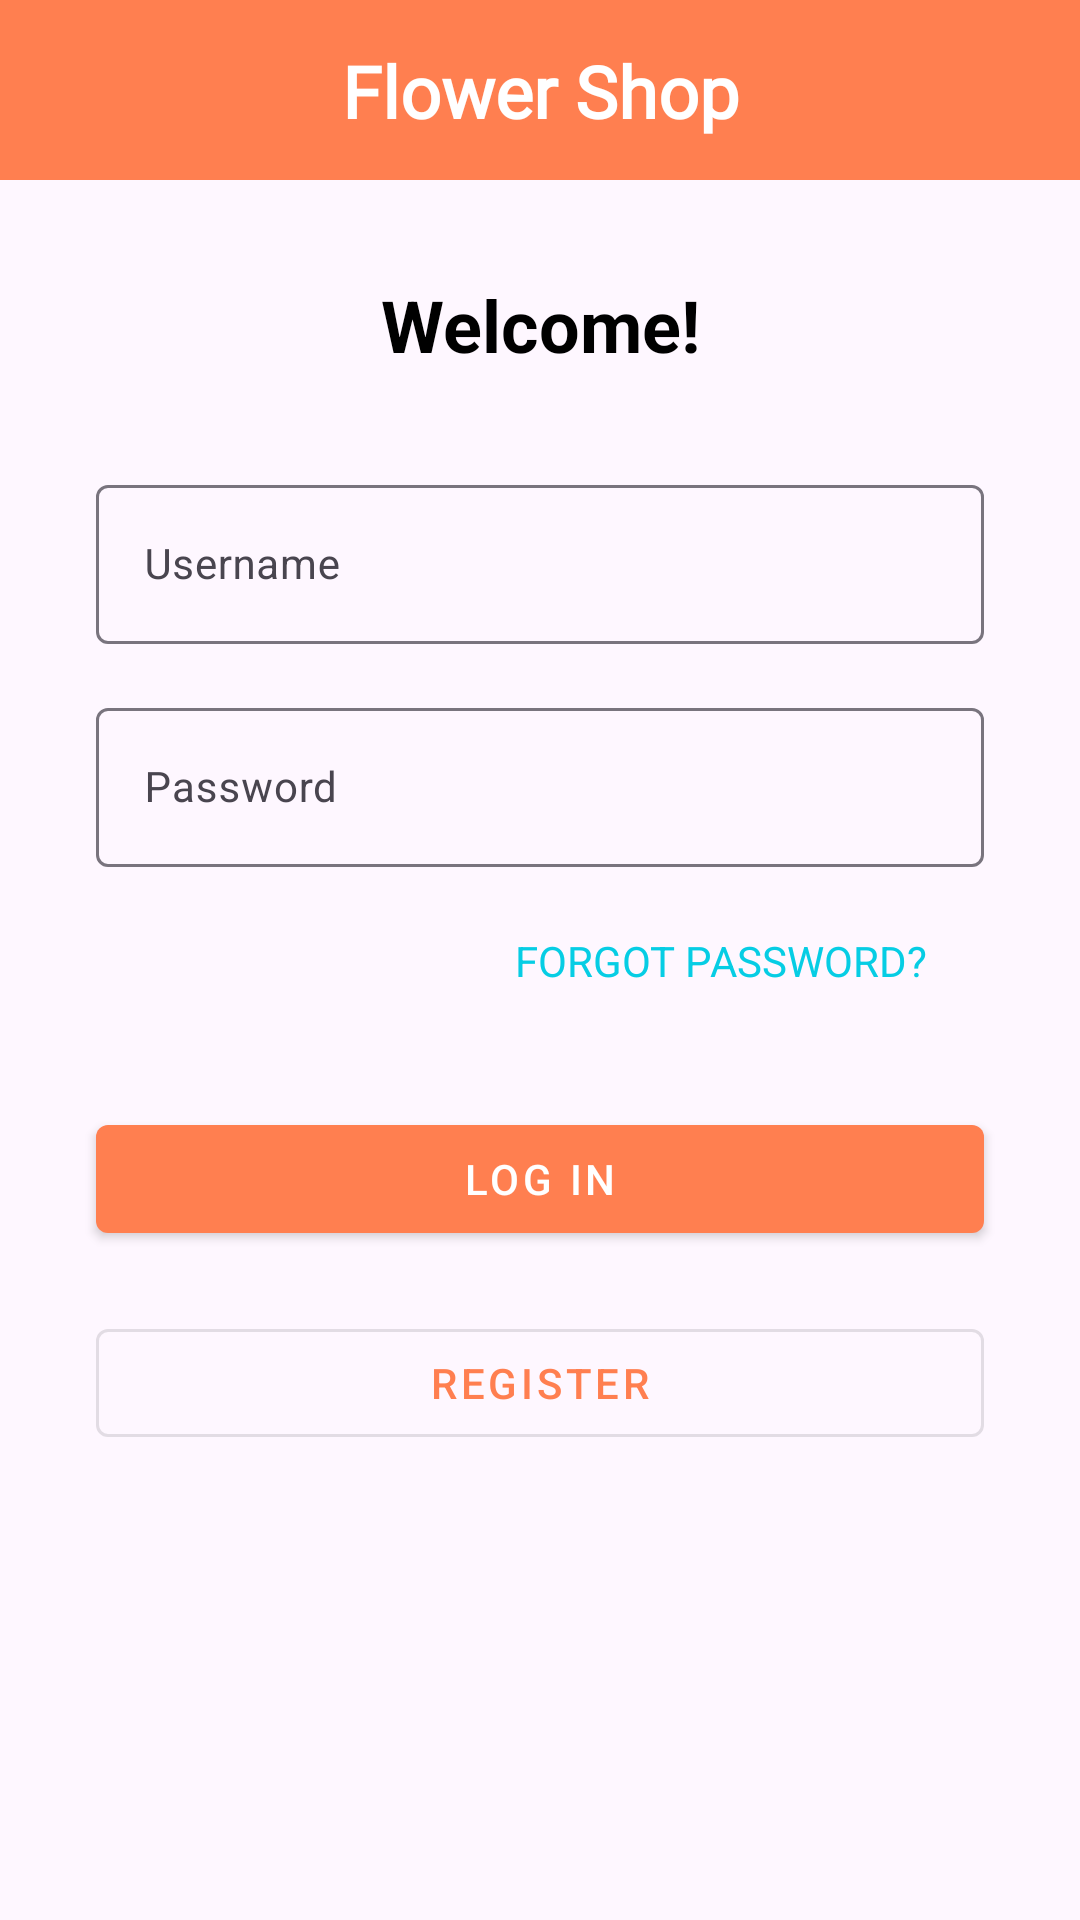

Here is an Android app screen rendered from its layout file. Give the layout XML and the strings, colors and styles it references.
<!-- AndroidManifest.xml: application theme Theme.FlowerShop -->
<!-- res/layout/activity_main.xml -->
<?xml version="1.0" encoding="utf-8"?>
<androidx.constraintlayout.widget.ConstraintLayout xmlns:android="http://schemas.android.com/apk/res/android"
    xmlns:app="http://schemas.android.com/apk/res-auto"
    xmlns:tools="http://schemas.android.com/tools"
    xmlns:material="http://schemas.android.com/apk/res-auto"
    android:layout_width="match_parent"
    android:layout_height="match_parent"
    tools:context=".MainActivity">


    <androidx.constraintlayout.widget.ConstraintLayout
        android:id="@+id/topAppBar"
        android:layout_width="0dp"
        android:layout_height="60dp"
        android:background="#FF7F50"
        app:layout_constraintTop_toTopOf="parent"
        app:layout_constraintStart_toStartOf="parent"
        app:layout_constraintEnd_toEndOf="parent">

        <TextView
            android:id="@+id/appTitle"
            android:layout_width="wrap_content"
            android:layout_height="wrap_content"
            android:text="Flower Shop"
            android:textColor="@android:color/white"
            android:textSize="24sp"
            android:fontFamily="@font/caveat"
            android:textStyle="bold"
            app:layout_constraintTop_toTopOf="parent"
            app:layout_constraintBottom_toBottomOf="parent"
            app:layout_constraintStart_toStartOf="parent"
            app:layout_constraintEnd_toEndOf="parent" />
    </androidx.constraintlayout.widget.ConstraintLayout>

    <TextView
        android:id="@+id/loginTitle"
        android:layout_width="wrap_content"
        android:layout_height="wrap_content"
        android:layout_marginTop="32dp"
        android:text="Welcome!"
        android:textSize="24sp"
        android:textStyle="bold"
        app:layout_constraintEnd_toEndOf="parent"
        app:layout_constraintStart_toStartOf="parent"
        app:layout_constraintTop_toBottomOf="@id/topAppBar" />

    <com.google.android.material.textfield.TextInputLayout
        android:id="@+id/usernameLayout"
        android:layout_width="0dp"
        android:layout_height="wrap_content"
        android:hint="Username"
        android:layout_marginStart="32dp"
        android:layout_marginEnd="32dp"
        app:layout_constraintTop_toBottomOf="@id/loginTitle"
        app:layout_constraintStart_toStartOf="parent"
        app:layout_constraintEnd_toEndOf="parent"
        android:layout_marginTop="32dp">

        <com.google.android.material.textfield.TextInputEditText
            android:id="@+id/usernameID"
            android:layout_width="match_parent"
            android:layout_height="wrap_content"
            android:inputType="textPersonName" />
    </com.google.android.material.textfield.TextInputLayout>

    <com.google.android.material.textfield.TextInputLayout
        android:id="@+id/passwordLayout"
        android:layout_width="0dp"
        android:layout_height="wrap_content"
        android:hint="Password"
        android:layout_marginStart="32dp"
        android:layout_marginEnd="32dp"
        app:layout_constraintTop_toBottomOf="@id/usernameLayout"
        app:layout_constraintStart_toStartOf="parent"
        app:layout_constraintEnd_toEndOf="parent"
        android:layout_marginTop="16dp">

        <com.google.android.material.textfield.TextInputEditText
            android:id="@+id/passwordID"
            android:layout_width="match_parent"
            android:layout_height="wrap_content"
            android:inputType="textPassword" />
    </com.google.android.material.textfield.TextInputLayout>

    <com.google.android.material.button.MaterialButton
        android:id="@+id/changeID"
        style="@style/Widget.MaterialComponents.Button"
        android:layout_width="0dp"
        android:layout_height="wrap_content"
        android:layout_marginStart="32dp"
        android:layout_marginTop="80dp"
        android:layout_marginEnd="32dp"
        android:text="Log In"
        app:layout_constraintEnd_toEndOf="parent"
        app:layout_constraintHorizontal_bias="0.0"
        app:layout_constraintStart_toStartOf="parent"
        app:layout_constraintTop_toBottomOf="@id/passwordLayout" />

    <com.google.android.material.button.MaterialButton
        android:id="@+id/goBackID"
        style="@style/Widget.MaterialComponents.Button.OutlinedButton"
        android:layout_width="0dp"
        android:layout_height="wrap_content"
        android:layout_marginStart="32dp"
        android:layout_marginTop="20dp"
        android:layout_marginEnd="32dp"
        android:text="Register"
        app:layout_constraintEnd_toEndOf="parent"
        app:layout_constraintHorizontal_bias="0.0"
        app:layout_constraintStart_toStartOf="parent"
        app:layout_constraintTop_toBottomOf="@id/changeID" />

    <com.google.android.material.button.MaterialButton
        android:id="@+id/changePassID"
        style="@style/Widget.AppCompat.Button.Borderless"
        android:layout_width="210dp"
        android:layout_height="40dp"
        android:layout_marginBottom="4dp"
        android:fontFamily="sans-serif"
        android:text="Forgot Password?"
        android:textColor="#06CDE4"
        app:layout_constraintBottom_toTopOf="@+id/changeID"
        app:layout_constraintEnd_toEndOf="parent"
        app:layout_constraintHorizontal_bias="0.901"
        app:layout_constraintStart_toStartOf="parent"
        app:layout_constraintTop_toTopOf="parent"
        app:layout_constraintVertical_bias="0.924" />

</androidx.constraintlayout.widget.ConstraintLayout>
<!-- resources referenced by this layout -->
<resources>
  <style name="Theme.FlowerShop" parent="Base.Theme.FlowerShop" />
  <style name="Base.Theme.FlowerShop" parent="Theme.Material3.Light.NoActionBar">
          
          
          <item name="colorPrimary">@color/primary</item>
          <item name="colorOnPrimary">@color/on_primary</item>
          <item name="colorPrimaryContainer">@color/primary_container</item>
          <item name="colorOnPrimaryContainer">@color/on_primary_container</item>
  
          
          <item name="android:textColor">@color/black</item>
          <item name="android:textColorHint">@color/darker_gray</item>
          <item name="materialThemeOverlay">@style/ThemeOverlay.FlowerShop.Dropdown</item>
      </style>
  <color name="primary">#FF7F50</color>
  <color name="on_primary">#FFFFFF</color>
  <color name="primary_container">#FFE9E0</color>
  <color name="on_primary_container">#2A150D</color>
  <color name="black">#FF000000</color>
  <color name="darker_gray">#FF444444</color>
  <style name="ThemeOverlay.FlowerShop.Dropdown" parent="">
          <item name="editTextStyle">@style/Widget.FlowerShop.AutoCompleteTextView</item>
      </style>
  <style name="Widget.FlowerShop.AutoCompleteTextView" parent="Widget.Material3.AutoCompleteTextView.OutlinedBox">
          <item name="android:textColor">@color/black</item>
          <item name="android:textColorHint">@color/darker_gray</item>
          <item name="android:textAppearance">@style/TextAppearance.FlowerShop.Dropdown</item>
      </style>
  <style name="TextAppearance.FlowerShop.Dropdown" parent="TextAppearance.Material3.BodyMedium">
          <item name="android:textColor">@color/black</item>
      </style>
</resources>
